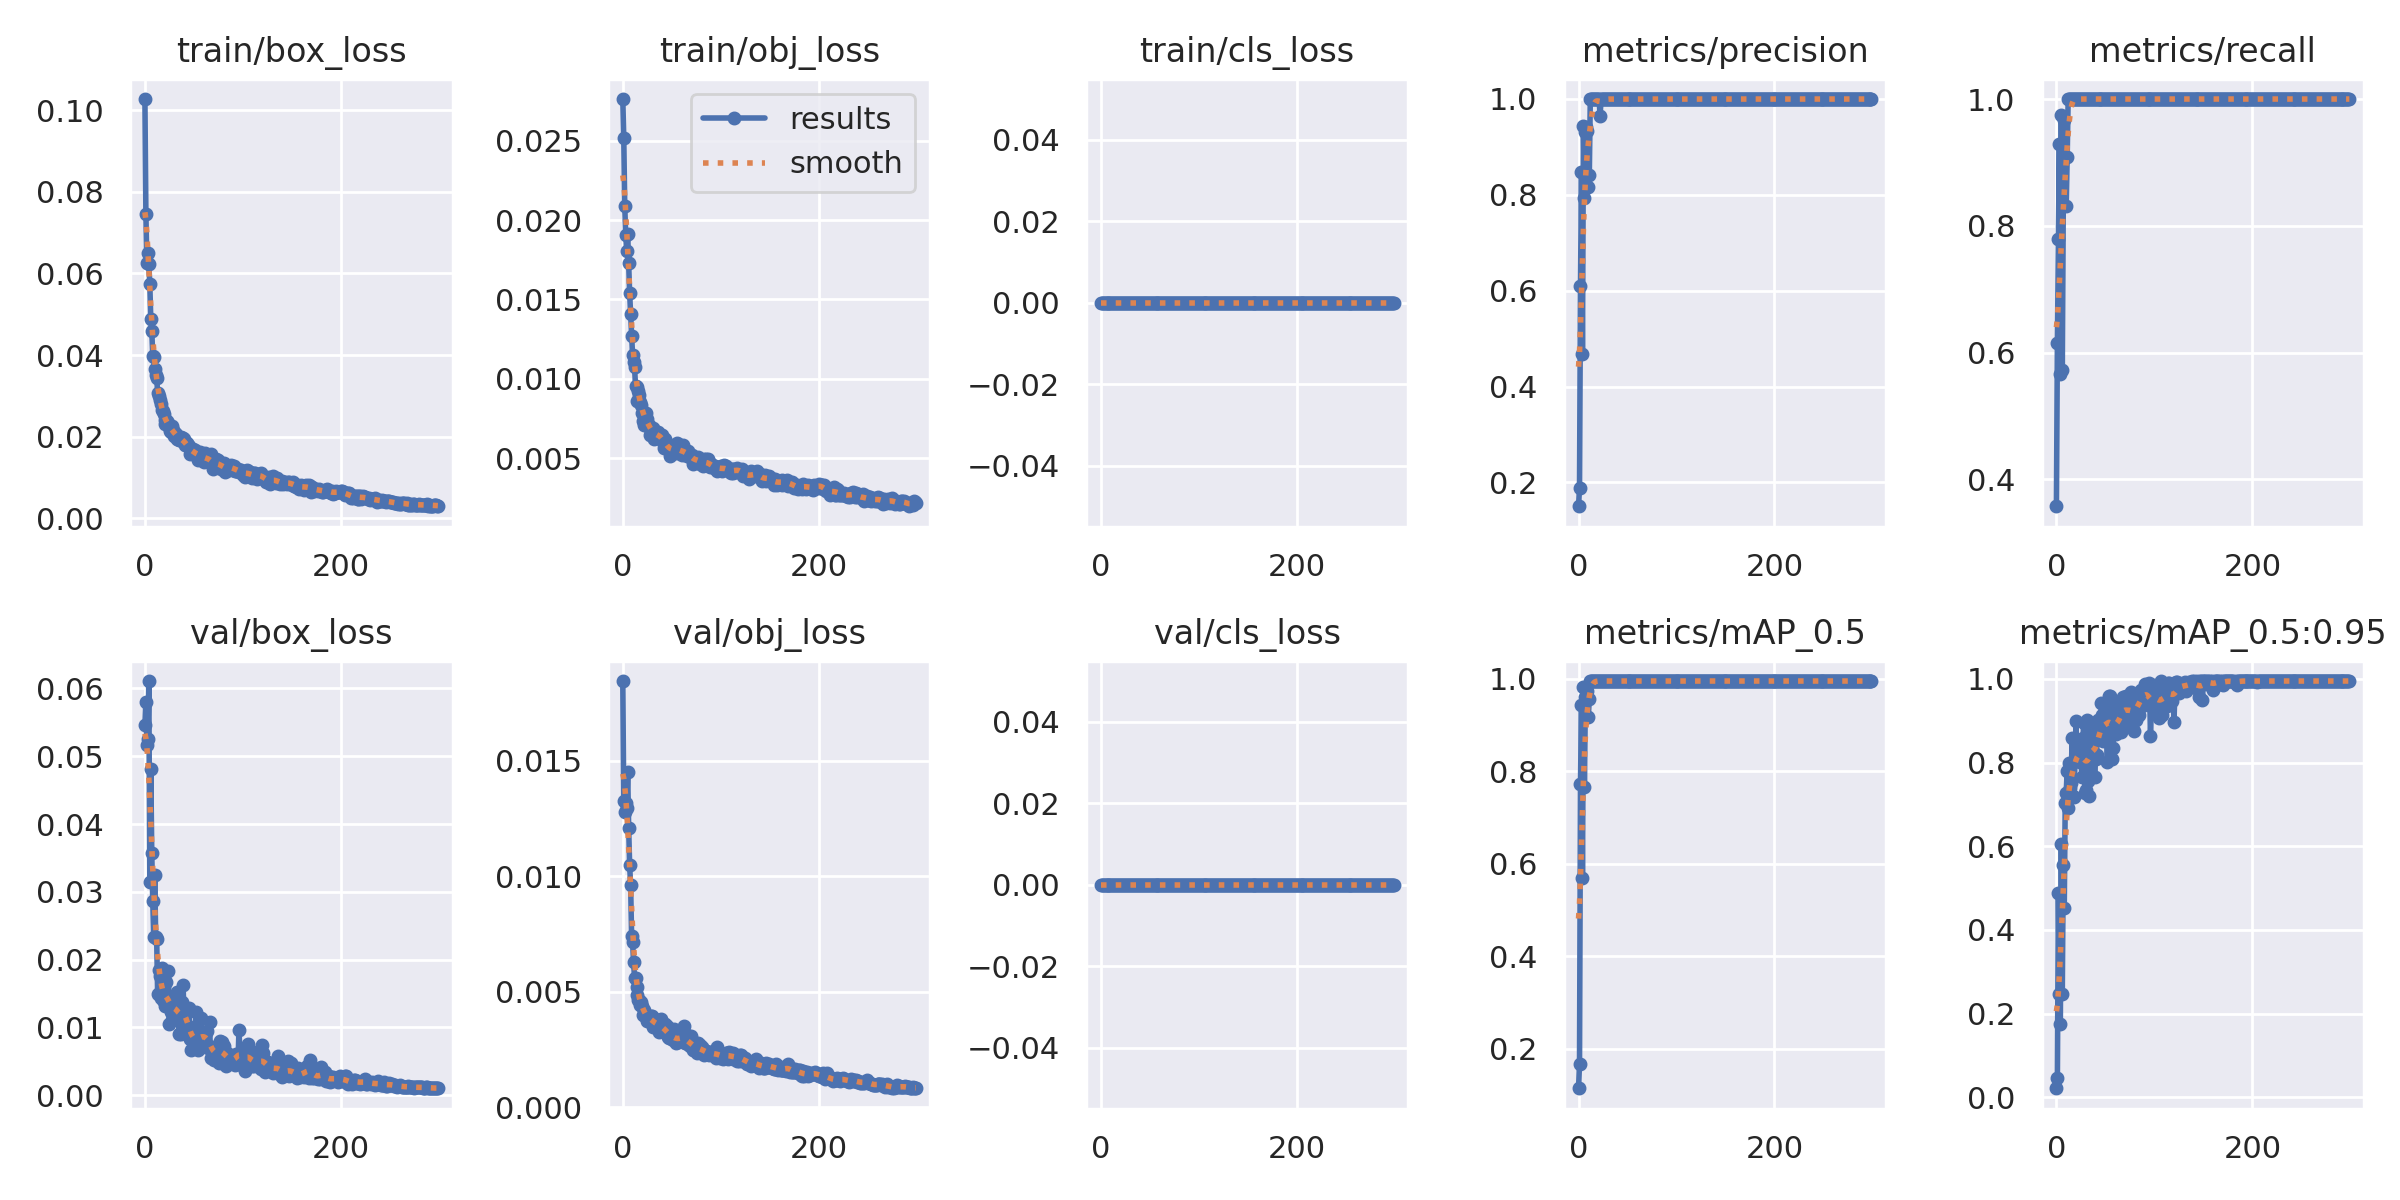

The table this chart was drawn from, first rows:
epoch, train/box_loss, train/obj_loss, train/cls_loss, metrics/precision, metrics/recall, metrics/mAP_0.5, metrics/mAP_0.5:0.95, val/box_loss, val/obj_loss, val/cls_loss, x/lr0, x/lr1, x/lr2
0, 0.1027, 0.02762, 0, 0.1502, 0.3578, 0.1151, 0.02142, 0.05462, 0.01844, 0, 0.082, 0.002, 0.002
1, 0.07453, 0.02519, 0, 0.1886, 0.6147, 0.167, 0.04619, 0.05801, 0.01324, 0, 0.06309, 0.004086, 0.004086
2, 0.06253, 0.02087, 0, 0.6101, 0.7799, 0.7734, 0.489, 0.05171, 0.01277, 0, 0.04416, 0.006159, 0.006159
3, 0.06492, 0.01903, 0, 0.8468, 0.9297, 0.943, 0.2464, 0.05251, 0.01318, 0, 0.02522, 0.008218, 0.008218
4, 0.06227, 0.01806, 0, 0.4683, 0.5657, 0.5696, 0.1748, 0.06109, 0.01296, 0, 0.009868, 0.009868, 0.009868
5, 0.05738, 0.01915, 0, 0.9438, 0.9755, 0.9824, 0.6055, 0.03147, 0.0145, 0, 0.009868, 0.009868, 0.009868
6, 0.04885, 0.01731, 0, 0.7926, 0.5726, 0.7661, 0.2477, 0.04808, 0.01209, 0, 0.009835, 0.009835, 0.009835
7, 0.04594, 0.01539, 0, 0.9314, 0.8306, 0.9609, 0.5545, 0.03567, 0.01046, 0, 0.009802, 0.009802, 0.009802
8, 0.0399, 0.01407, 0, 0.9414, 0.9664, 0.9782, 0.4515, 0.02869, 0.009618, 0, 0.009769, 0.009769, 0.009769
9, 0.03954, 0.01272, 0, 0.933, 0.9083, 0.9736, 0.704, 0.02337, 0.007424, 0, 0.009736, 0.009736, 0.009736
10, 0.03669, 0.01147, 0, 0.8168, 0.8318, 0.9183, 0.7281, 0.03248, 0.007131, 0, 0.009703, 0.009703, 0.009703
11, 0.0352, 0.01103, 0, 0.8419, 0.9083, 0.9572, 0.781, 0.02338, 0.006276, 0, 0.00967, 0.00967, 0.00967
12, 0.0345, 0.01075, 0, 0.9997, 1, 0.995, 0.6913, 0.02307, 0.005601, 0, 0.009637, 0.009637, 0.009637
13, 0.0308, 0.009513, 0, 0.9996, 1, 0.995, 0.7989, 0.01487, 0.005591, 0, 0.009604, 0.009604, 0.009604
14, 0.02997, 0.009459, 0, 0.9996, 1, 0.995, 0.7403, 0.01839, 0.005184, 0, 0.009571, 0.009571, 0.009571
15, 0.0289, 0.008627, 0, 0.9997, 1, 0.995, 0.7514, 0.01763, 0.004843, 0, 0.009538, 0.009538, 0.009538
16, 0.0281, 0.009246, 0, 0.9997, 1, 0.995, 0.8586, 0.01435, 0.004621, 0, 0.009505, 0.009505, 0.009505
17, 0.02664, 0.008986, 0, 0.9997, 1, 0.995, 0.7202, 0.01879, 0.004616, 0, 0.009472, 0.009472, 0.009472
18, 0.02627, 0.008546, 0, 0.9997, 1, 0.995, 0.7181, 0.01402, 0.004409, 0, 0.009439, 0.009439, 0.009439
19, 0.0256, 0.008343, 0, 0.9998, 1, 0.995, 0.8075, 0.01382, 0.004565, 0, 0.009406, 0.009406, 0.009406
20, 0.0242, 0.007855, 0, 0.9997, 1, 0.995, 0.8983, 0.01362, 0.004364, 0, 0.009373, 0.009373, 0.009373
21, 0.02304, 0.007345, 0, 0.9998, 1, 0.995, 0.8042, 0.0131, 0.003989, 0, 0.00934, 0.00934, 0.00934
22, 0.02345, 0.007106, 0, 0.9641, 1, 0.9943, 0.8316, 0.01672, 0.004204, 0, 0.009307, 0.009307, 0.009307
23, 0.02385, 0.007385, 0, 0.9997, 1, 0.995, 0.8343, 0.01402, 0.003956, 0, 0.009274, 0.009274, 0.009274
24, 0.02332, 0.007873, 0, 0.9998, 1, 0.995, 0.8015, 0.01826, 0.003988, 0, 0.009241, 0.009241, 0.009241
25, 0.02229, 0.007488, 0, 0.9998, 1, 0.995, 0.8145, 0.01052, 0.00373, 0, 0.009208, 0.009208, 0.009208
26, 0.02145, 0.00705, 0, 0.9998, 1, 0.995, 0.7647, 0.0134, 0.003825, 0, 0.009175, 0.009175, 0.009175
27, 0.02124, 0.007059, 0, 0.9998, 1, 0.995, 0.8587, 0.01229, 0.003891, 0, 0.009142, 0.009142, 0.009142
28, 0.02256, 0.006466, 0, 0.9998, 1, 0.995, 0.8943, 0.01112, 0.003805, 0, 0.009109, 0.009109, 0.009109
29, 0.02169, 0.00671, 0, 0.9997, 1, 0.995, 0.7272, 0.01323, 0.003929, 0, 0.009076, 0.009076, 0.009076
30, 0.02007, 0.00675, 0, 0.9998, 1, 0.995, 0.7346, 0.01461, 0.003949, 0, 0.009043, 0.009043, 0.009043
31, 0.02102, 0.006873, 0, 0.9998, 1, 0.995, 0.9017, 0.01164, 0.003465, 0, 0.00901, 0.00901, 0.00901
32, 0.02067, 0.006202, 0, 0.9998, 1, 0.995, 0.7566, 0.01311, 0.003514, 0, 0.008977, 0.008977, 0.008977
33, 0.01945, 0.006658, 0, 0.9998, 1, 0.995, 0.7205, 0.01522, 0.003834, 0, 0.008944, 0.008944, 0.008944
34, 0.01952, 0.006269, 0, 0.9998, 1, 0.995, 0.8571, 0.01107, 0.003544, 0, 0.008911, 0.008911, 0.008911
35, 0.01929, 0.006499, 0, 0.9998, 1, 0.995, 0.8607, 0.009029, 0.003561, 0, 0.008878, 0.008878, 0.008878
36, 0.01967, 0.006619, 0, 0.9998, 1, 0.995, 0.8213, 0.01303, 0.003741, 0, 0.008845, 0.008845, 0.008845
37, 0.01999, 0.00631, 0, 0.9998, 1, 0.995, 0.8919, 0.008948, 0.003256, 0, 0.008812, 0.008812, 0.008812
38, 0.01887, 0.006461, 0, 0.9998, 1, 0.995, 0.8238, 0.01376, 0.003711, 0, 0.008779, 0.008779, 0.008779
39, 0.01981, 0.006482, 0, 0.9998, 1, 0.995, 0.7661, 0.01632, 0.003829, 0, 0.008746, 0.008746, 0.008746
40, 0.01945, 0.006466, 0, 0.9998, 1, 0.995, 0.8082, 0.01033, 0.003284, 0, 0.008713, 0.008713, 0.008713
41, 0.01802, 0.006009, 0, 0.9998, 1, 0.995, 0.8183, 0.01272, 0.00333, 0, 0.00868, 0.00868, 0.00868
42, 0.0179, 0.005658, 0, 0.9998, 1, 0.995, 0.9007, 0.009201, 0.003273, 0, 0.008647, 0.008647, 0.008647
43, 0.01849, 0.006219, 0, 0.9998, 1, 0.995, 0.8582, 0.01219, 0.003583, 0, 0.008614, 0.008614, 0.008614
44, 0.0179, 0.005995, 0, 0.9998, 1, 0.995, 0.856, 0.01014, 0.003267, 0, 0.008581, 0.008581, 0.008581
45, 0.01769, 0.005614, 0, 0.9998, 1, 0.995, 0.8623, 0.0128, 0.003527, 0, 0.008548, 0.008548, 0.008548
46, 0.01589, 0.005723, 0, 0.9998, 1, 0.995, 0.9435, 0.008335, 0.003024, 0, 0.008515, 0.008515, 0.008515
47, 0.01622, 0.005841, 0, 0.9998, 1, 0.995, 0.9136, 0.006689, 0.002993, 0, 0.008482, 0.008482, 0.008482
48, 0.01653, 0.005151, 0, 0.9998, 1, 0.995, 0.8512, 0.009035, 0.003206, 0, 0.008449, 0.008449, 0.008449
49, 0.01689, 0.005654, 0, 0.9998, 1, 0.995, 0.8673, 0.00836, 0.003105, 0, 0.008416, 0.008416, 0.008416
50, 0.01608, 0.005509, 0, 0.9998, 1, 0.995, 0.9341, 0.00727, 0.002948, 0, 0.008383, 0.008383, 0.008383
51, 0.01668, 0.005631, 0, 0.9998, 1, 0.995, 0.9015, 0.007387, 0.002894, 0, 0.00835, 0.00835, 0.00835
52, 0.0161, 0.005534, 0, 0.9998, 1, 0.995, 0.8015, 0.01229, 0.003377, 0, 0.008317, 0.008317, 0.008317
53, 0.0153, 0.005511, 0, 0.9998, 1, 0.995, 0.9127, 0.007783, 0.003029, 0, 0.008284, 0.008284, 0.008284
54, 0.01434, 0.005329, 0, 0.9998, 1, 0.995, 0.9586, 0.006644, 0.002755, 0, 0.008251, 0.008251, 0.008251
55, 0.01605, 0.005933, 0, 0.9998, 1, 0.995, 0.9594, 0.007508, 0.002944, 0, 0.008218, 0.008218, 0.008218
56, 0.01625, 0.005878, 0, 0.9998, 1, 0.995, 0.8924, 0.007315, 0.002802, 0, 0.008185, 0.008185, 0.008185
57, 0.01584, 0.005319, 0, 0.9998, 1, 0.995, 0.8085, 0.01144, 0.003126, 0, 0.008152, 0.008152, 0.008152
58, 0.01442, 0.005314, 0, 0.9998, 1, 0.995, 0.8349, 0.008971, 0.00297, 0, 0.008119, 0.008119, 0.008119
59, 0.01537, 0.005515, 0, 0.9998, 1, 0.995, 0.9299, 0.008023, 0.002915, 0, 0.008086, 0.008086, 0.008086
... 240 more rows
